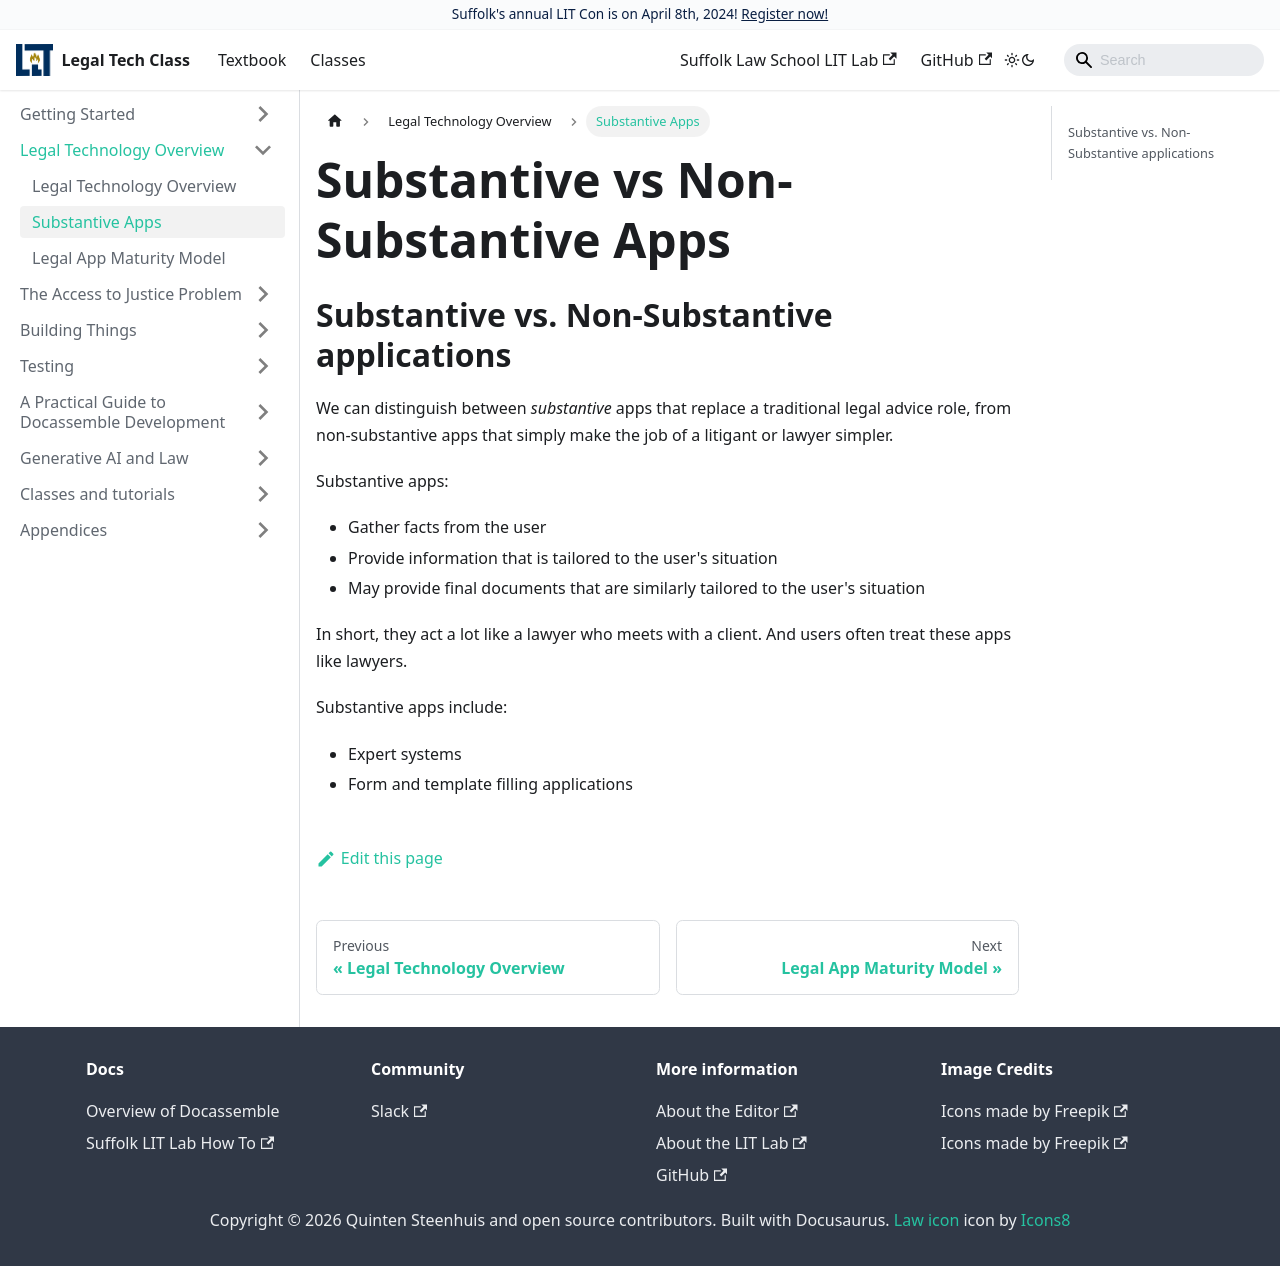

repository: SuffolkLITLab/legal-tech-class · page: docs/legal-tech-overview/substantive-vs-non-substantive/index.html · generator: docusaurus

---
slug: substantive-vs-non-substantive
title: Substantive vs Non-Substantive Apps
sidebar_label: Substantive Apps
---

## Substantive vs. Non-Substantive applications

We can distinguish between _substantive_ apps that replace a traditional
legal advice role, from non-substantive apps that simply make the job of a
litigant or lawyer simpler.

Substantive apps:
* Gather facts from the user
* Provide information that is tailored to the user's situation
* May provide final documents that are similarly tailored to the user's
  situation

In short, they act a lot like a lawyer who meets with a client. And users often
treat these apps like lawyers.

Substantive apps include:
* Expert systems
* Form and template filling applications
